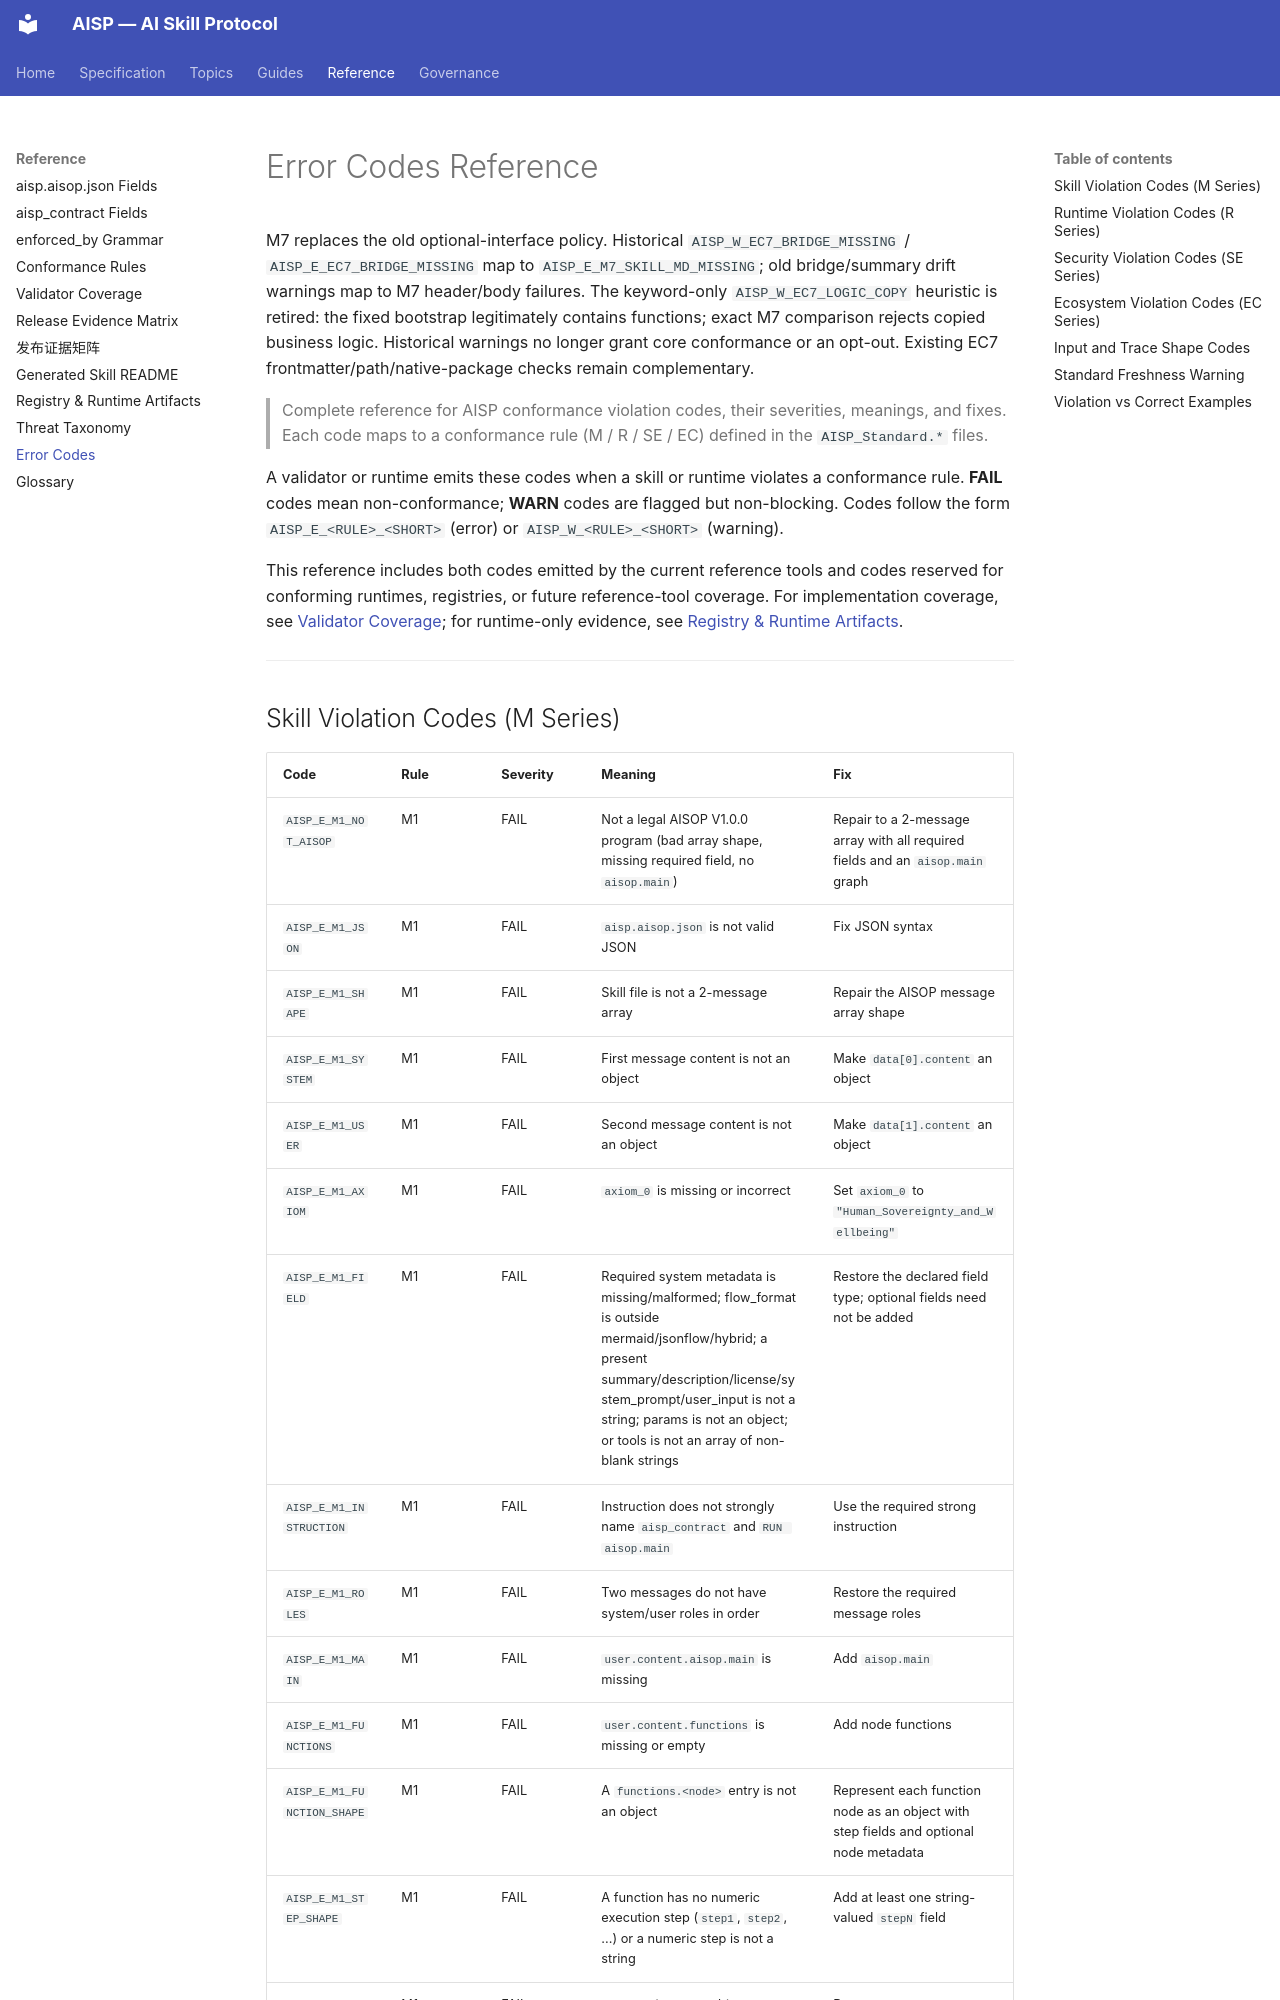

repository: AIXP-Labs/AISP · page: reference/error-codes/index.html · generator: mkdocs

# Error Codes Reference

M7 replaces the old optional-interface policy. Historical `AISP_W_EC7_BRIDGE_MISSING` / `AISP_E_EC7_BRIDGE_MISSING` map to `AISP_E_M7_SKILL_MD_MISSING`; old bridge/summary drift warnings map to M7 header/body failures. The keyword-only `AISP_W_EC7_LOGIC_COPY` heuristic is retired: the fixed bootstrap legitimately contains functions; exact M7 comparison rejects copied business logic. Historical warnings no longer grant core conformance or an opt-out. Existing EC7 frontmatter/path/native-package checks remain complementary.

> Complete reference for AISP conformance violation codes, their severities, meanings, and fixes.
> Each code maps to a conformance rule (M / R / SE / EC) defined in the `AISP_Standard.*` files.

A validator or runtime emits these codes when a skill or runtime violates a conformance rule. **FAIL** codes mean non-conformance; **WARN** codes are flagged but non-blocking. Codes follow the form `AISP_E_<RULE>_<SHORT>` (error) or `AISP_W_<RULE>_<SHORT>` (warning).

This reference includes both codes emitted by the current reference tools and codes reserved for conforming runtimes, registries, or future reference-tool coverage. For implementation coverage, see [Validator Coverage](validator-coverage.md); for runtime-only evidence, see [Registry & Runtime Artifacts](registry-runtime-artifacts.md).

---
